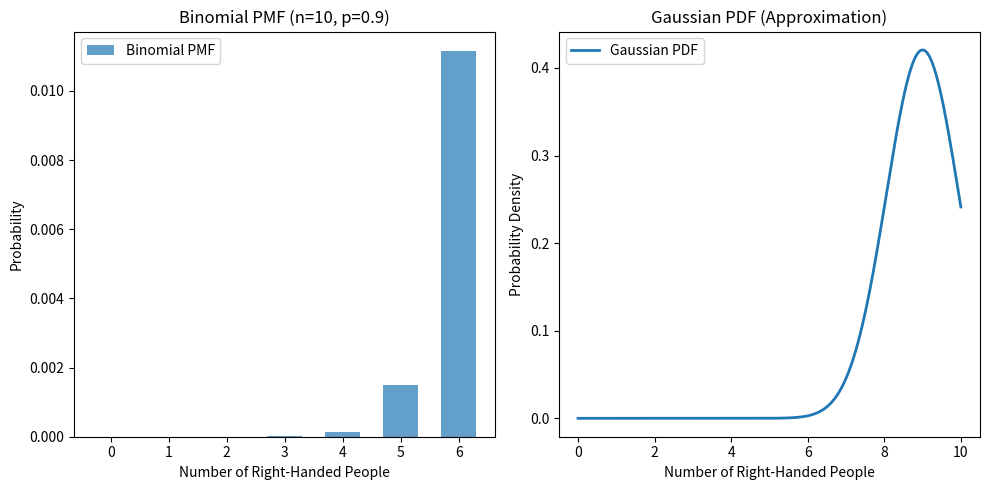

Generate this figure with matplotlib:
import numpy as np
import matplotlib.pyplot as plt
from scipy.stats import binom, norm

# Parameters
n = 10  # Number of trials (sample size)
p = 0.9  # Probability of success (right-handed)
k_values = np.arange(7)  # At most 6 people

# Calculate binomial PMF
binomial_pmf = binom.pmf(k_values, n, p)

# Calculate Gaussian PDF (approximation)
mean = n * p
variance = n * p * (1 - p)
std_dev = np.sqrt(variance)
x = np.linspace(0, n, 1000)
gaussian_pdf = norm.pdf(x, mean, std_dev)

# Plot PMF and PDF
plt.figure(figsize=(10, 5))

# Plot binomial PMF
plt.subplot(1, 2, 1)
plt.bar(k_values, binomial_pmf, width=0.6, label='Binomial PMF', alpha=0.7)
plt.xlabel('Number of Right-Handed People')
plt.ylabel('Probability')
plt.title('Binomial PMF (n=10, p=0.9)')
plt.legend()

# Plot Gaussian PDF
plt.subplot(1, 2, 2)
plt.plot(x, gaussian_pdf, label='Gaussian PDF', linewidth=2)
plt.xlabel('Number of Right-Handed People')
plt.ylabel('Probability Density')
plt.title('Gaussian PDF (Approximation)')
plt.legend()

plt.tight_layout()
plt.show()

# Calculate and compare values
binomial_prob_at_most_6 = binom.cdf(6, n, p)
gaussian_prob_at_most_6 = norm.cdf(6, mean, std_dev)

print(f"Probability of at most 6 right-handed people (Binomial): {binomial_prob_at_most_6:.6f}")
print(f"Probability of at most 6 right-handed people (Gaussian): {gaussian_prob_at_most_6:.6f}")

